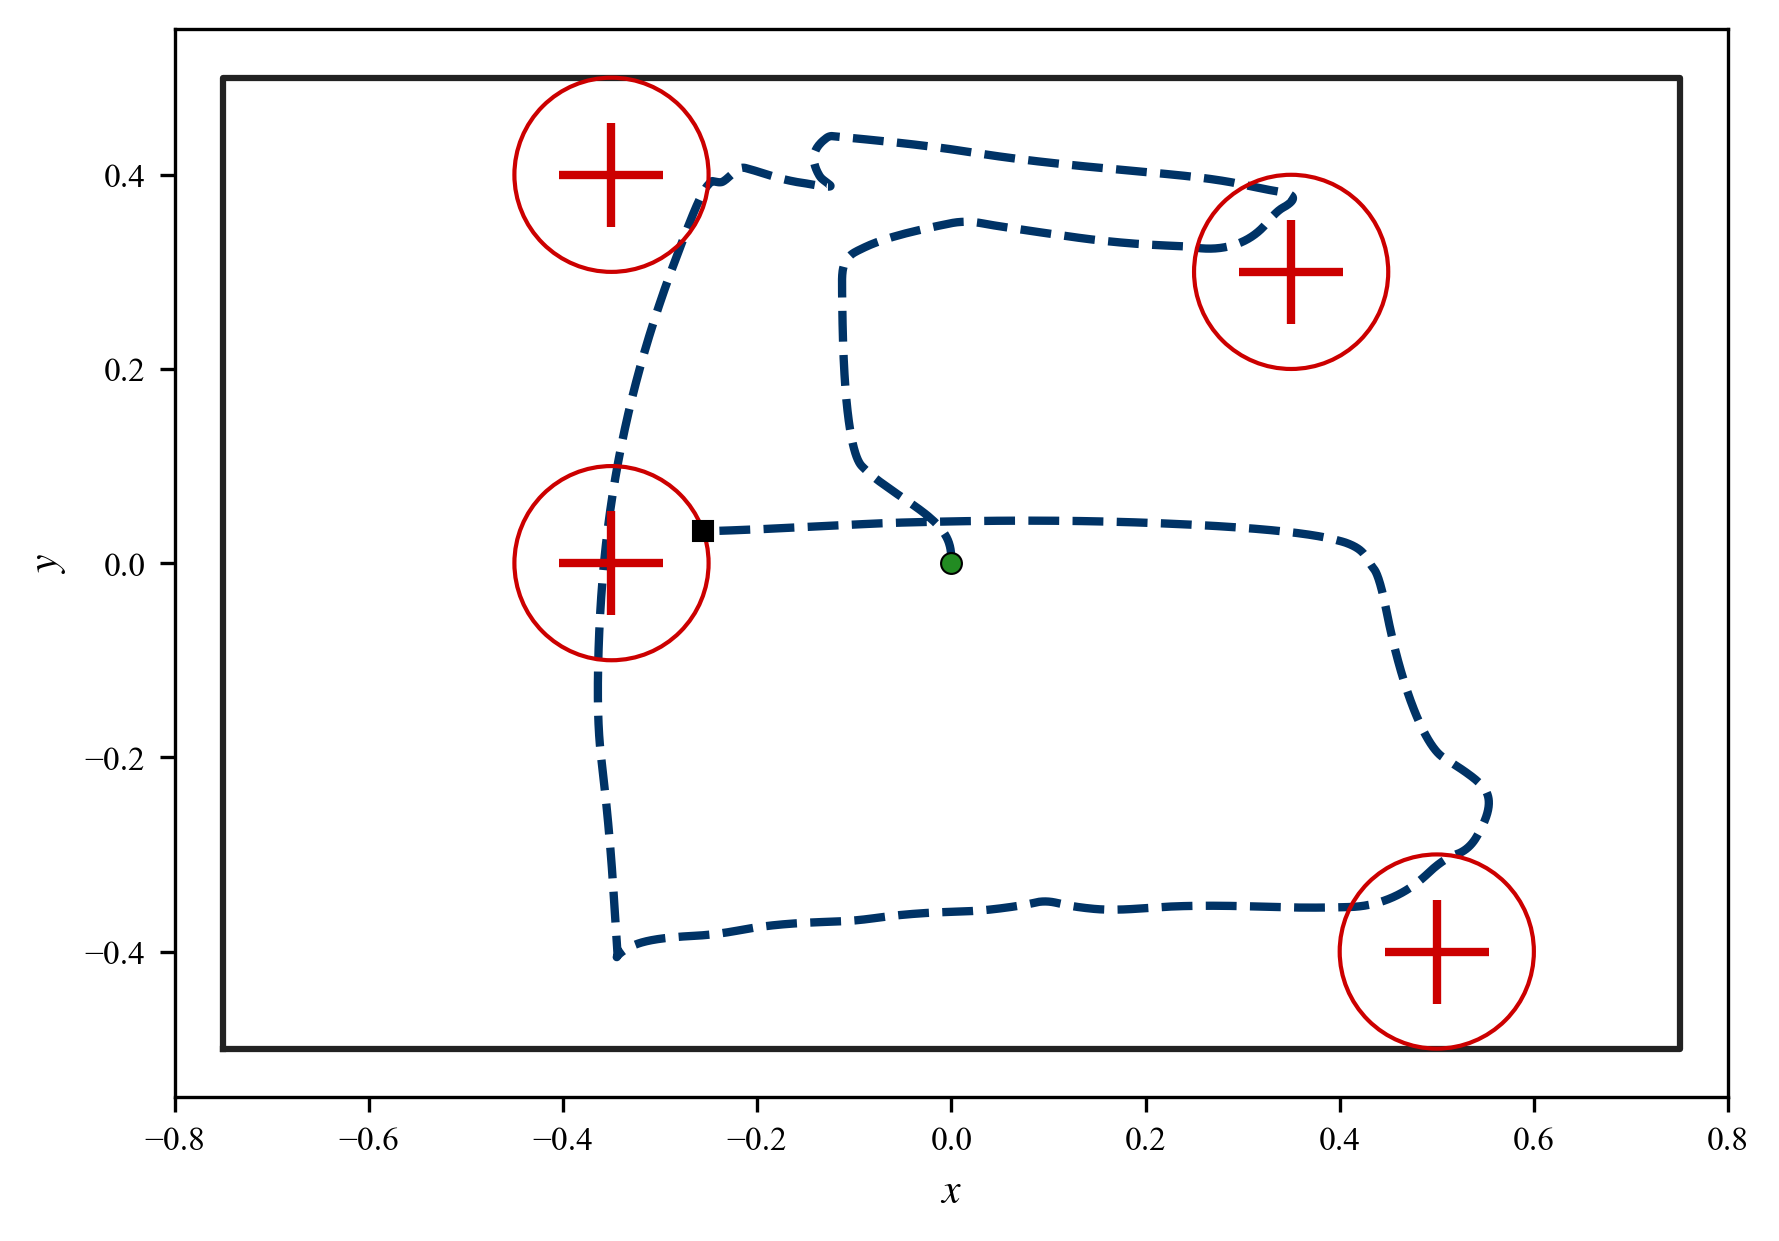

The data file committed next to this chart (first rows):
step, x, y, target_x, target_y
1, -3.58399999992507e-10, 2.0999999997992947e-05, 0.35, 0.3
2, -5.370222589955443e-09, 6.978999988565575e-05, 0.35, 0.3
3, -2.501527631280615e-08, 0.0001461, 0.35, 0.3
4, -7.48959967549869e-08, 0.0002496, 0.35, 0.3
5, -1.761732062639201e-07, 0.0003801, 0.35, 0.3
6, -3.5550160851353827e-07, 0.0005373, 0.35, 0.3
7, -6.449650222308899e-07, 0.000721, 0.35, 0.3
8, -1.0820113583317287e-06, 0.0009308, 0.35, 0.3
9, -1.709387344650953e-06, 0.001166, 0.35, 0.3
10, -2.57507300239507e-06, 0.001428, 0.35, 0.3
11, -3.732215878388806e-06, 0.001714, 0.35, 0.3
12, -5.239065037136877e-06, 0.002026, 0.35, 0.3
13, -7.084858562813415e-06, 0.002342, 0.35, 0.3
14, -9.296948850577432e-06, 0.002653, 0.35, 0.3
15, -1.1924158024059e-05, 0.002961, 0.35, 0.3
16, -1.5014538840961209e-05, 0.003265, 0.35, 0.3
17, -1.8615373477586155e-05, 0.003565, 0.35, 0.3
18, -2.2903358785915092e-05, 0.003883, 0.35, 0.3
19, -2.7840501540016303e-05, 0.004205, 0.35, 0.3
20, -3.34312158009588e-05, 0.004523, 0.35, 0.3
21, -3.972419541488485e-05, 0.004837, 0.35, 0.3
22, -4.676729416330359e-05, 0.005147, 0.35, 0.3
23, -5.46075247318867e-05, 0.005453, 0.35, 0.3
24, -6.32910577435979e-05, 0.005756, 0.35, 0.3
25, -7.286322085788894e-05, 0.006055, 0.35, 0.3
26, -8.359277470052473e-05, 0.006372, 0.35, 0.3
27, -9.537582534724002e-05, 0.006692, 0.35, 0.3
28, -0.0001082, 0.007009, 0.35, 0.3
29, -0.0001221, 0.007321, 0.35, 0.3
30, -0.0001371, 0.00763, 0.35, 0.3
31, -0.0001532, 0.007935, 0.35, 0.3
32, -0.0001706, 0.008237, 0.35, 0.3
33, -0.0001892, 0.008534, 0.35, 0.3
34, -0.0002094, 0.00885, 0.35, 0.3
35, -0.000231, 0.009169, 0.35, 0.3
36, -0.0002541, 0.009484, 0.35, 0.3
37, -0.0002785, 0.009796, 0.35, 0.3
38, -0.0003044, 0.0101, 0.35, 0.3
39, -0.0003318, 0.01041, 0.35, 0.3
40, -0.0003608, 0.01071, 0.35, 0.3
41, -0.0003917, 0.01103, 0.35, 0.3
42, -0.0004244, 0.01135, 0.35, 0.3
43, -0.0004588, 0.01166, 0.35, 0.3
44, -0.0004948, 0.01198, 0.35, 0.3
45, -0.0005326, 0.01229, 0.35, 0.3
46, -0.0005722, 0.01259, 0.35, 0.3
47, -0.0006136, 0.0129, 0.35, 0.3
48, -0.0006569, 0.0132, 0.35, 0.3
49, -0.0007025, 0.01351, 0.35, 0.3
50, -0.0007503, 0.01383, 0.35, 0.3
51, -0.0008, 0.01415, 0.35, 0.3
52, -0.0008517, 0.01446, 0.35, 0.3
53, -0.0009055, 0.01477, 0.35, 0.3
54, -0.0009613, 0.01507, 0.35, 0.3
55, -0.001019, 0.01538, 0.35, 0.3
56, -0.001079, 0.01567, 0.35, 0.3
57, -0.001142, 0.01599, 0.35, 0.3
58, -0.001207, 0.01631, 0.35, 0.3
59, -0.001275, 0.01662, 0.35, 0.3
60, -0.001345, 0.01693, 0.35, 0.3
... 4,184 more rows
